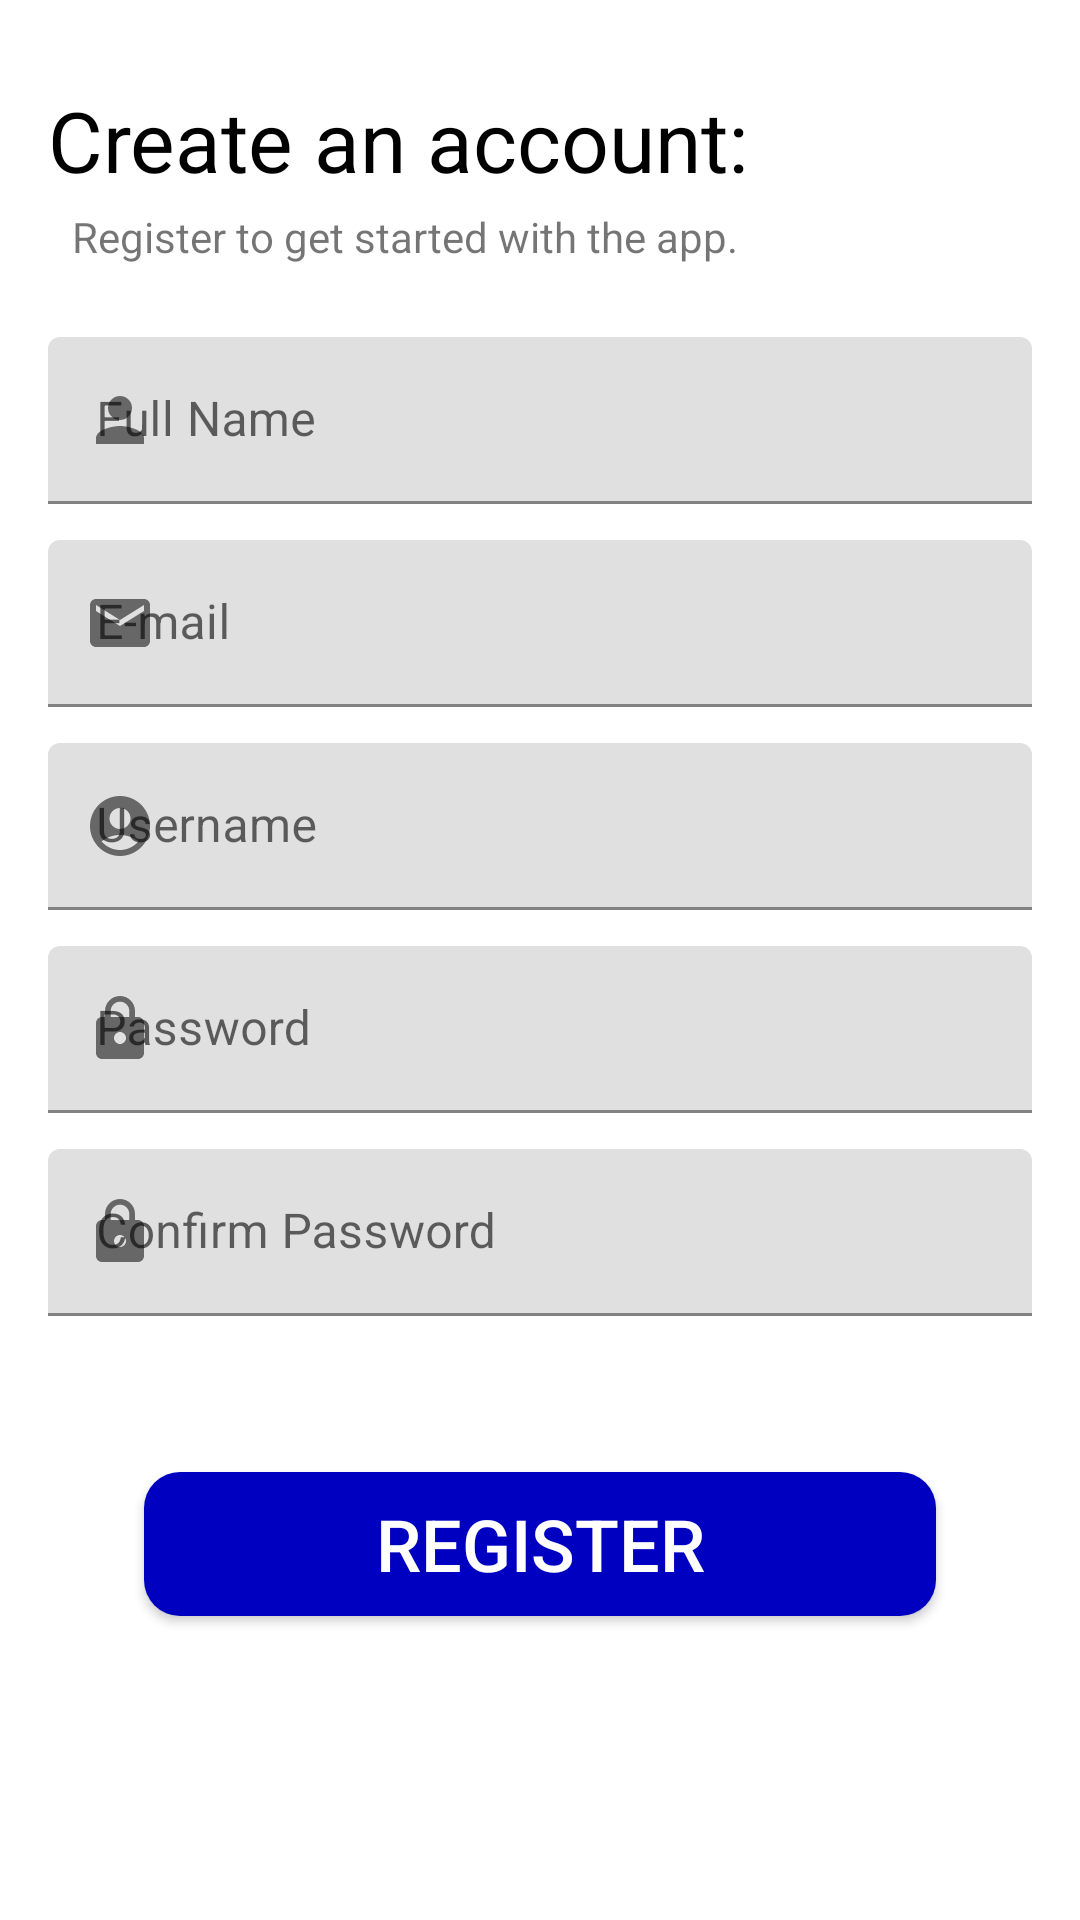

The Android layout XML behind this screen, and the referenced resources:
<!-- AndroidManifest.xml: application theme Theme.FinSave -->
<!-- res/layout/reg_page_activity.xml -->
<?xml version="1.0" encoding="utf-8"?>
<LinearLayout xmlns:android="http://schemas.android.com/apk/res/android"
    xmlns:app="http://schemas.android.com/apk/res-auto"
    xmlns:tools="http://schemas.android.com/tools"
    android:id="@+id/activity_reg_page"
    android:layout_width="match_parent"
    android:layout_height="match_parent"
    android:orientation="vertical"
    android:padding="16dp"
    tools:context=".demo.activity.RegPageActivity">

    <TextView
        android:layout_width="match_parent"
        android:layout_height="wrap_content"
        android:layout_marginTop="12dp"
        android:layout_marginBottom="4dp"
        android:text="Create an account:"
        android:textColor="@color/black"
        android:textSize="28sp" />

    <TextView
        android:layout_width="wrap_content"
        android:layout_height="wrap_content"
        android:layout_marginStart="8dp"
        android:text="Register to get started with the app." />

    <com.google.android.material.textfield.TextInputLayout
        android:id="@+id/til_full_name"
        android:layout_width="match_parent"
        android:layout_height="wrap_content"
        android:layout_marginTop="24dp"
        android:hint="Full Name"
        app:startIconDrawable="@drawable/baseline_full_name_24">

        <com.google.android.material.textfield.TextInputEditText
            android:id="@+id/et_full_name"
            android:layout_width="match_parent"
            android:layout_height="wrap_content" />

    </com.google.android.material.textfield.TextInputLayout>

    <com.google.android.material.textfield.TextInputLayout
        android:id="@+id/til_email"
        android:layout_width="match_parent"
        android:layout_height="wrap_content"
        android:layout_marginTop="12dp"
        android:hint="E-mail"
        app:startIconDrawable="@drawable/baseline_mail_24">

        <com.google.android.material.textfield.TextInputEditText
            android:id="@+id/et_email"
            android:layout_width="match_parent"
            android:layout_height="wrap_content" />

    </com.google.android.material.textfield.TextInputLayout>

    <com.google.android.material.textfield.TextInputLayout
        android:id="@+id/til_username"
        android:layout_width="match_parent"
        android:layout_height="wrap_content"
        android:layout_marginTop="12dp"
        android:hint="Username"
        app:startIconDrawable="@drawable/baseline_account_circle_24">

        <com.google.android.material.textfield.TextInputEditText
            android:id="@+id/et_username"
            android:layout_width="match_parent"
            android:layout_height="wrap_content" />

    </com.google.android.material.textfield.TextInputLayout>

    <com.google.android.material.textfield.TextInputLayout
        android:id="@+id/til_password"
        android:layout_width="match_parent"
        android:layout_height="wrap_content"
        android:layout_marginTop="12dp"
        android:hint="Password"
        app:startIconDrawable="@drawable/baseline_lock_24">

        <com.google.android.material.textfield.TextInputEditText
            android:id="@+id/et_password"
            android:layout_width="match_parent"
            android:layout_height="wrap_content" />

    </com.google.android.material.textfield.TextInputLayout>

    <com.google.android.material.textfield.TextInputLayout
        android:id="@+id/til_confirm_password"
        android:layout_width="match_parent"
        android:layout_height="wrap_content"
        android:layout_marginTop="12dp"
        android:hint="Confirm Password"
        app:startIconDrawable="@drawable/baseline_lock_24">

        <com.google.android.material.textfield.TextInputEditText
            android:id="@+id/et_confirm_password"
            android:layout_width="match_parent"
            android:layout_height="wrap_content" />

    </com.google.android.material.textfield.TextInputLayout>

    <androidx.appcompat.widget.AppCompatButton
        android:id="@+id/reg_button"
        style="@style/ButtonDarkBlue"
        android:layout_width="match_parent"
        android:layout_height="wrap_content"
        android:layout_marginStart="32dp"
        android:layout_marginTop="52dp"
        android:layout_marginEnd="32dp"
        android:backgroundTint="@color/dark_blue"
        android:text="Register"
        android:textColor="@color/white"
        android:textSize="24dp" />

</LinearLayout>
<!-- resources referenced by this layout -->
<resources>
  <color name="black">#FF000000</color>
  <color name="dark_blue">#0000C1</color>
  <color name="white">#FFFFFFFF</color>
  <!-- drawable baseline_account_circle_24 (drawable) -->
  <vector android:height="24dp" android:tint="#0000C1"
      android:viewportHeight="24" android:viewportWidth="24"
      android:width="24dp" xmlns:android="http://schemas.android.com/apk/res/android">
      <path android:fillColor="@android:color/white" android:pathData="M12,2C6.48,2 2,6.48 2,12s4.48,10 10,10s10,-4.48 10,-10S17.52,2 12,2zM12,6c1.93,0 3.5,1.57 3.5,3.5S13.93,13 12,13s-3.5,-1.57 -3.5,-3.5S10.07,6 12,6zM12,20c-2.03,0 -4.43,-0.82 -6.14,-2.88C7.55,15.8 9.68,15 12,15s4.45,0.8 6.14,2.12C16.43,19.18 14.03,20 12,20z"/>
  </vector>
  <!-- drawable baseline_full_name_24 (drawable) -->
  <vector android:height="24dp" android:tint="#0000C1"
      android:viewportHeight="24" android:viewportWidth="24"
      android:width="24dp" xmlns:android="http://schemas.android.com/apk/res/android">
      <path android:fillColor="@android:color/white" android:pathData="M12,12c2.21,0 4,-1.79 4,-4s-1.79,-4 -4,-4 -4,1.79 -4,4 1.79,4 4,4zM12,14c-2.67,0 -8,1.34 -8,4v2h16v-2c0,-2.66 -5.33,-4 -8,-4z"/>
  </vector>
  <!-- drawable baseline_lock_24 (drawable) -->
  <vector android:height="24dp" android:tint="#0000C1"
      android:viewportHeight="24" android:viewportWidth="24"
      android:width="24dp" xmlns:android="http://schemas.android.com/apk/res/android">
      <path android:fillColor="@android:color/white" android:pathData="M18,8h-1L17,6c0,-2.76 -2.24,-5 -5,-5S7,3.24 7,6v2L6,8c-1.1,0 -2,0.9 -2,2v10c0,1.1 0.9,2 2,2h12c1.1,0 2,-0.9 2,-2L20,10c0,-1.1 -0.9,-2 -2,-2zM12,17c-1.1,0 -2,-0.9 -2,-2s0.9,-2 2,-2 2,0.9 2,2 -0.9,2 -2,2zM15.1,8L8.9,8L8.9,6c0,-1.71 1.39,-3.1 3.1,-3.1 1.71,0 3.1,1.39 3.1,3.1v2z"/>
  </vector>
  <!-- drawable baseline_mail_24 (drawable) -->
  <vector android:height="24dp" android:tint="#0000C1"
      android:viewportHeight="24" android:viewportWidth="24"
      android:width="24dp" xmlns:android="http://schemas.android.com/apk/res/android">
      <path android:fillColor="@android:color/white" android:pathData="M20,4L4,4c-1.1,0 -1.99,0.9 -1.99,2L2,18c0,1.1 0.9,2 2,2h16c1.1,0 2,-0.9 2,-2L22,6c0,-1.1 -0.9,-2 -2,-2zM20,8l-8,5 -8,-5L4,6l8,5 8,-5v2z"/>
  </vector>
  <style name="ButtonDarkBlue">
          <item name="android:background">@drawable/bg_round_button_dark_blue</item>
      </style>
  <style name="Theme.FinSave" parent="Theme.MaterialComponents.Light.NoActionBar">
          <item name="android:statusBarColor">#000000</item>
      </style>
  <!-- drawable bg_round_button_dark_blue (drawable) -->
  <?xml version="1.0" encoding="utf-8"?>
  <shape xmlns:android="http://schemas.android.com/apk/res/android"
      android:shape="rectangle">
  
      <solid android:color="@color/dark_blue" />
      <corners android:radius="12dp" />
  </shape>
</resources>
